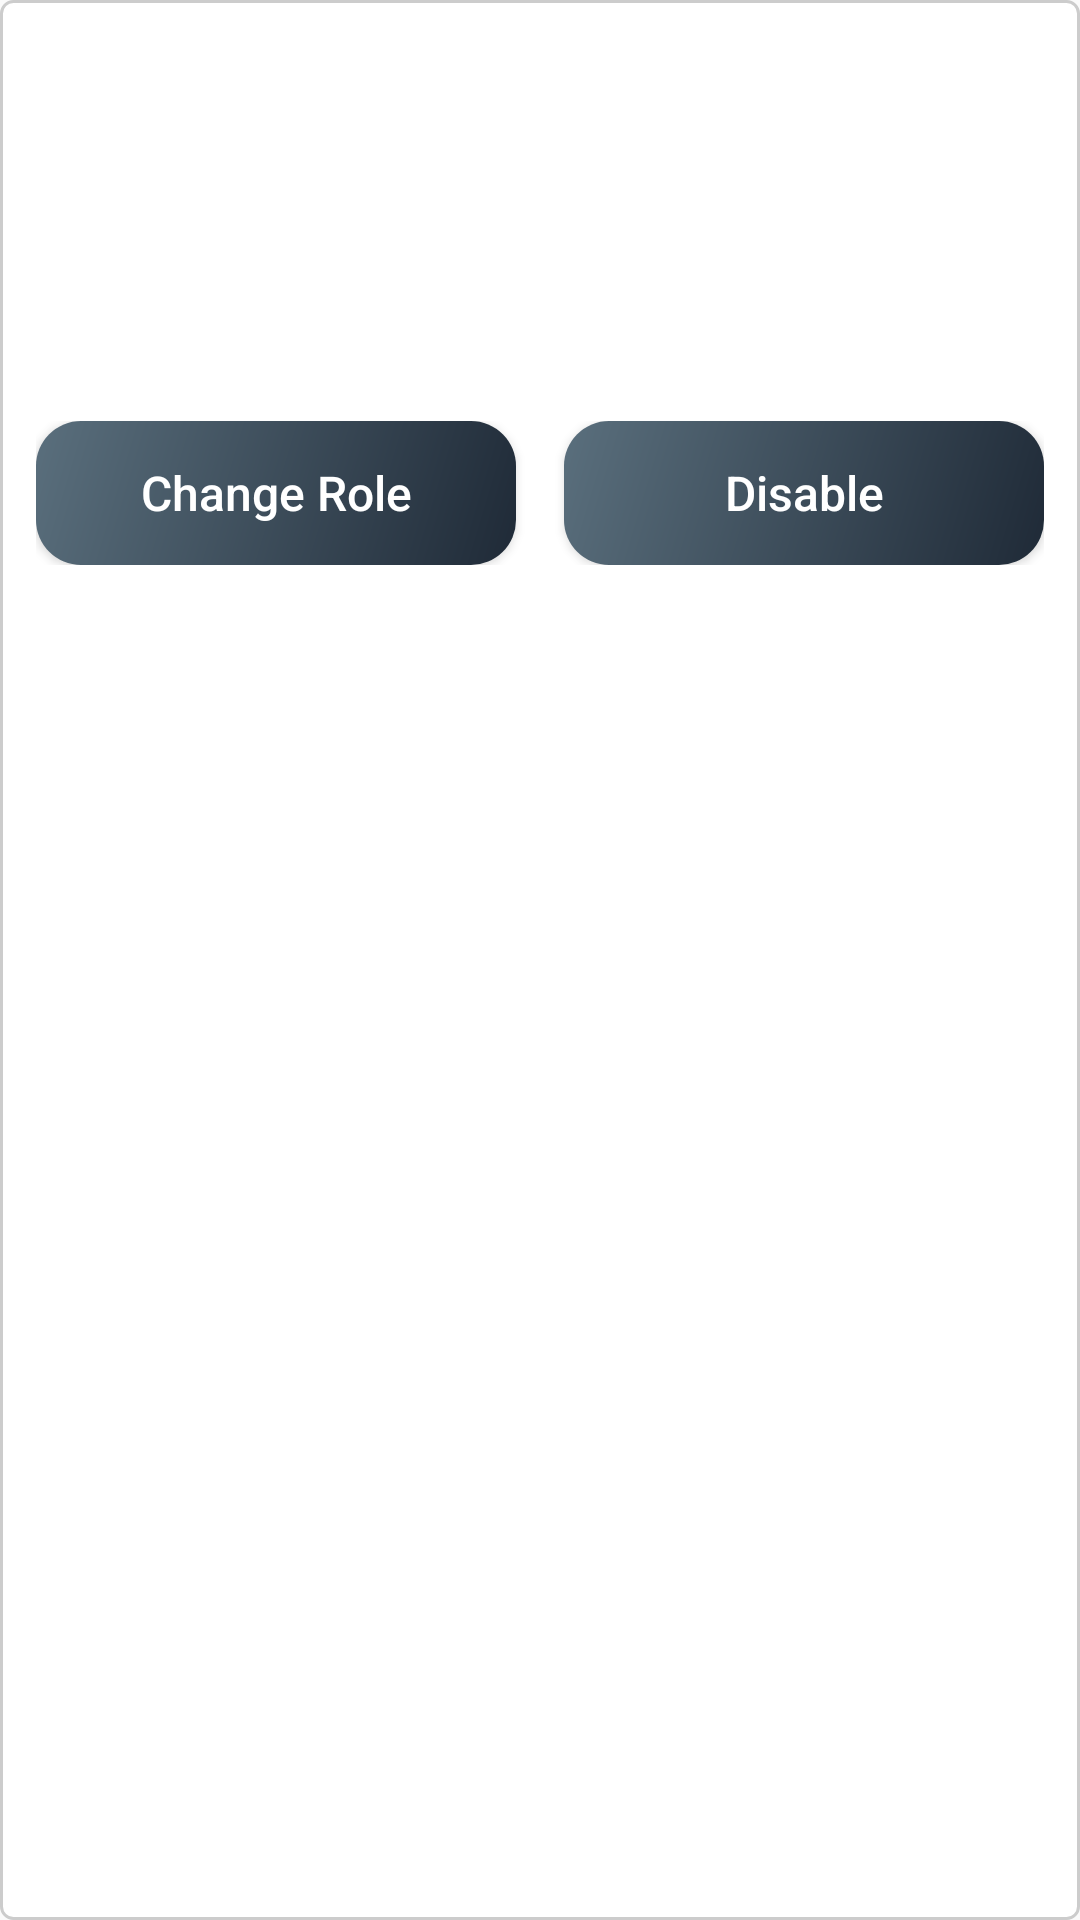

Produce the Android XML layout that renders to this screen, including the resource entries it uses.
<!-- AndroidManifest.xml: application theme Theme.Finance -->
<!-- res/layout/layout_user_row.xml -->
<?xml version="1.0" encoding="utf-8"?>
<LinearLayout xmlns:android="http://schemas.android.com/apk/res/android"
    android:layout_width="match_parent"
    android:layout_height="wrap_content"
    android:layout_marginBottom="12dp"
    android:background="@drawable/edit_text"
    android:orientation="vertical"
    android:padding="12dp">

    <TextView
        android:id="@+id/user_row_name"
        android:layout_width="match_parent"
        android:layout_height="wrap_content"
        android:textColor="@color/black"
        android:textSize="18sp"
        android:textStyle="bold" />

    <TextView
        android:id="@+id/user_row_username"
        android:layout_width="match_parent"
        android:layout_height="wrap_content"
        android:layout_marginTop="4dp"
        android:textColor="@color/black" />

    <TextView
        android:id="@+id/user_row_email"
        android:layout_width="match_parent"
        android:layout_height="wrap_content"
        android:layout_marginTop="4dp"
        android:textColor="@color/black"
        android:textStyle="italic" />

    <TextView
        android:id="@+id/user_row_role"
        android:layout_width="match_parent"
        android:layout_height="wrap_content"
        android:layout_marginTop="4dp"
        android:textColor="@color/black" />

    <TextView
        android:id="@+id/user_row_status"
        android:layout_width="match_parent"
        android:layout_height="wrap_content"
        android:layout_marginTop="4dp"
        android:textColor="@color/black" />

    <LinearLayout
        android:layout_width="match_parent"
        android:layout_height="wrap_content"
        android:layout_marginTop="12dp"
        android:orientation="horizontal">

        <Button
            android:id="@+id/user_row_role_button"
            style="@style/CustomButtonStyle3"
            android:layout_width="0dp"
            android:layout_height="wrap_content"
            android:layout_marginEnd="8dp"
            android:layout_weight="1"
            android:text="Change Role" />

        <Button
            android:id="@+id/user_row_active_button"
            style="@style/CustomButtonStyle3"
            android:layout_width="0dp"
            android:layout_height="wrap_content"
            android:layout_marginStart="8dp"
            android:layout_weight="1"
            android:text="Disable" />
    </LinearLayout>
</LinearLayout>
<!-- resources referenced by this layout -->
<resources>
  <color name="black">#0A0A0A</color>
  <!-- drawable edit_text (drawable) -->
  <shape xmlns:android="http://schemas.android.com/apk/res/android">
      <solid android:color="#FFFFFF"/>
      <stroke android:width="1dp" android:color="#CCCCCC"/>
      <corners android:radius="4dp"/>
      <padding android:left="8dp" android:top="8dp" android:right="8dp" android:bottom="8dp"/>
  </shape>
  <style name="CustomButtonStyle3" parent="Widget.AppCompat.Button">
          
          <item name="android:background">@drawable/rounded_conners_with_gradient</item>
          <item name="android:textColor">@color/white</item>
          <item name="android:padding">12sp</item>
          <item name="android:textAllCaps">false</item>
          <item name="android:elevation">0dp</item>
          <item name="android:textSize">16sp</item>
          <item name="android:textStyle">normal</item>
      </style>
  <style name="Theme.Finance" parent="Theme.AppCompat.Light.NoActionBar">
          
          <item name="colorPrimary">@color/teal_200</item> 
          <item name="colorPrimaryDark">@color/teal_200</item> 
          <item name="colorAccent">@color/teal_200</item> 
          
      </style>
  <!-- drawable rounded_conners_with_gradient (drawable) -->
  <?xml version="1.0" encoding="utf-8"?>
  <shape xmlns:android="http://schemas.android.com/apk/res/android">
      <gradient
          android:angle="135"
          android:endColor="@color/teal_200"
          android:startColor="@color/teal_700" />
      <corners android:radius="15dp" />
  </shape>
  <color name="white">#FFFFFF</color>
  <color name="teal_200">#5A6F7D</color>
  <color name="teal_700">#1F2A37</color>
</resources>
